Run: headless pygame with SDL's dummy video driver; simulated clock (each Clock.tick advances the game by its frame time, no real sleeping); random seed 0; keys injected as events and as key.get_pressed() state; no mouse input.
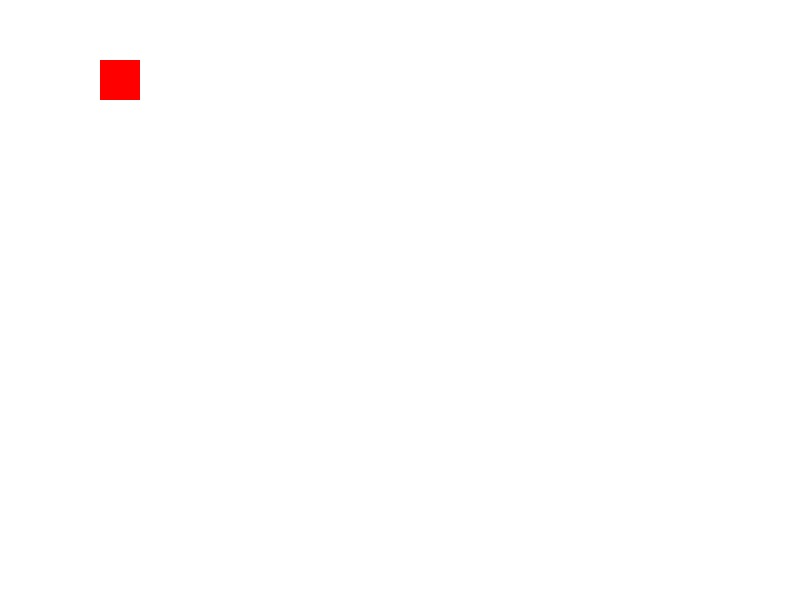
Frame 1 of 4 · flips 1–60 · no input
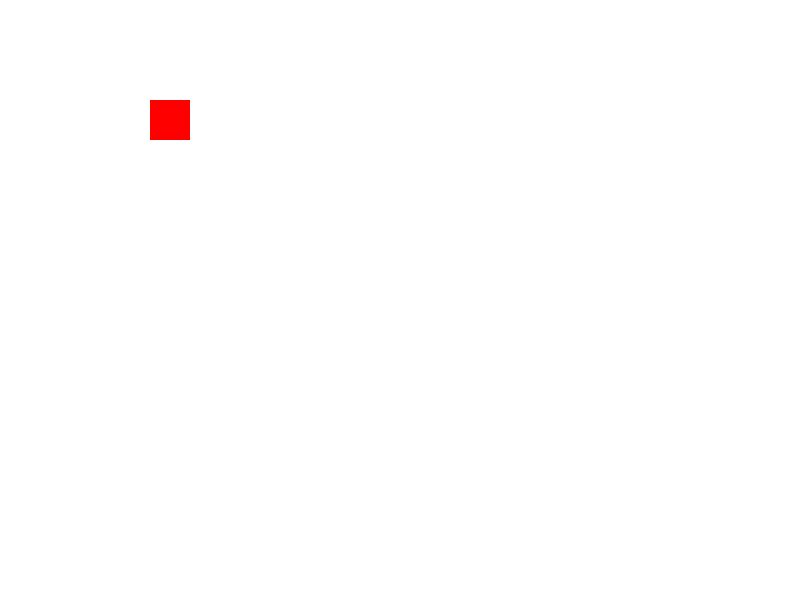
Frame 2 of 4 · flips 61–180 · tapped SPACE, RETURN · held RIGHT (→), D
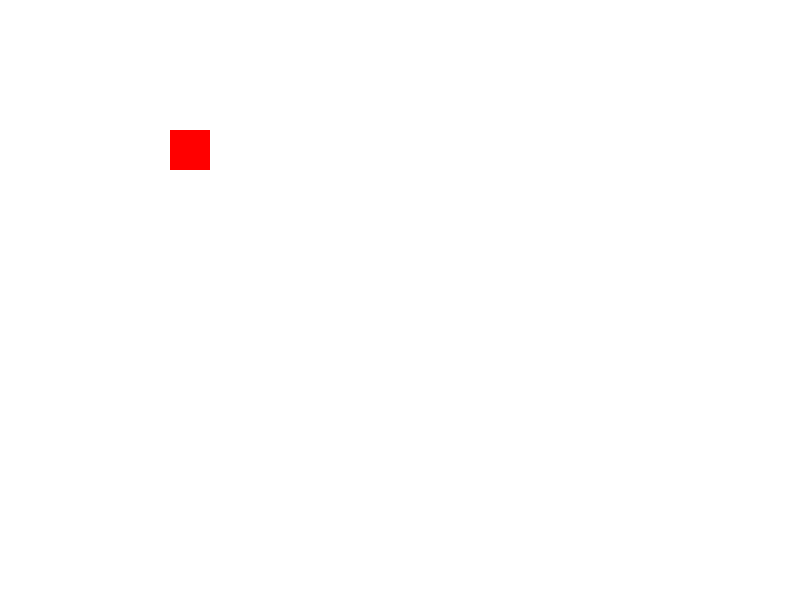
Frame 3 of 4 · flips 181–300 · held DOWN (↓), S
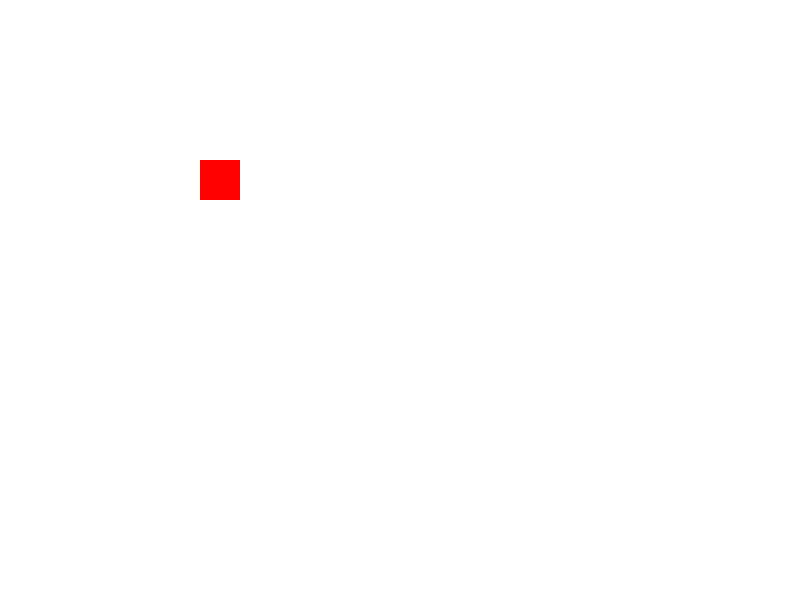
Frame 4 of 4 · flips 301–420 · held LEFT (←), A, UP (↑), W

The pygame program that drew these frames:

import pygame
pygame.init()

# Creating Window
screen_width= 800
screen_height= 600
gameWindow=pygame.display.set_mode((screen_width,screen_height))

# title of the game
pygame.display.set_caption("My First Game")
pygame.display.update()

# Colors
white=(255,255,255)
red=(255,0,0)
black=(0,0,0)

# Game Specific Variable
exit_game=False
game_over=False
snake_x=100
snake_y=60
snake_size=40
fps=30
velocity_x=10
velocity_y=10

# clock
clock=pygame.time.Clock()

# Creating A Game loop
while not exit_game:
    for event in pygame.event.get():
        print(event)
        if event.type==pygame.QUIT:
            exit_game=True

            # moving our snake_size
        if event.type==pygame.KEYDOWN:
            if event.key==pygame.K_RIGHT:
                snake_x=snake_x+10
            if event.key==pygame.K_LEFT:
                snake_x=snake_x-10
            if event.key==pygame.K_UP:
                snake_y=snake_y-10
            if event.key==pygame.K_DOWN:
                snake_y=snake_y+10
    #   moving snake with velocity
            snake_x =snake_x+ velocity_x           
            snake_y =snake_y+ velocity_y         
    gameWindow.fill(white)
    pygame.draw.rect(gameWindow,red,[snake_x,snake_y,snake_size,snake_size])
    pygame.display.update()
    clock.tick(fps)

pygame.quit()
quit()
